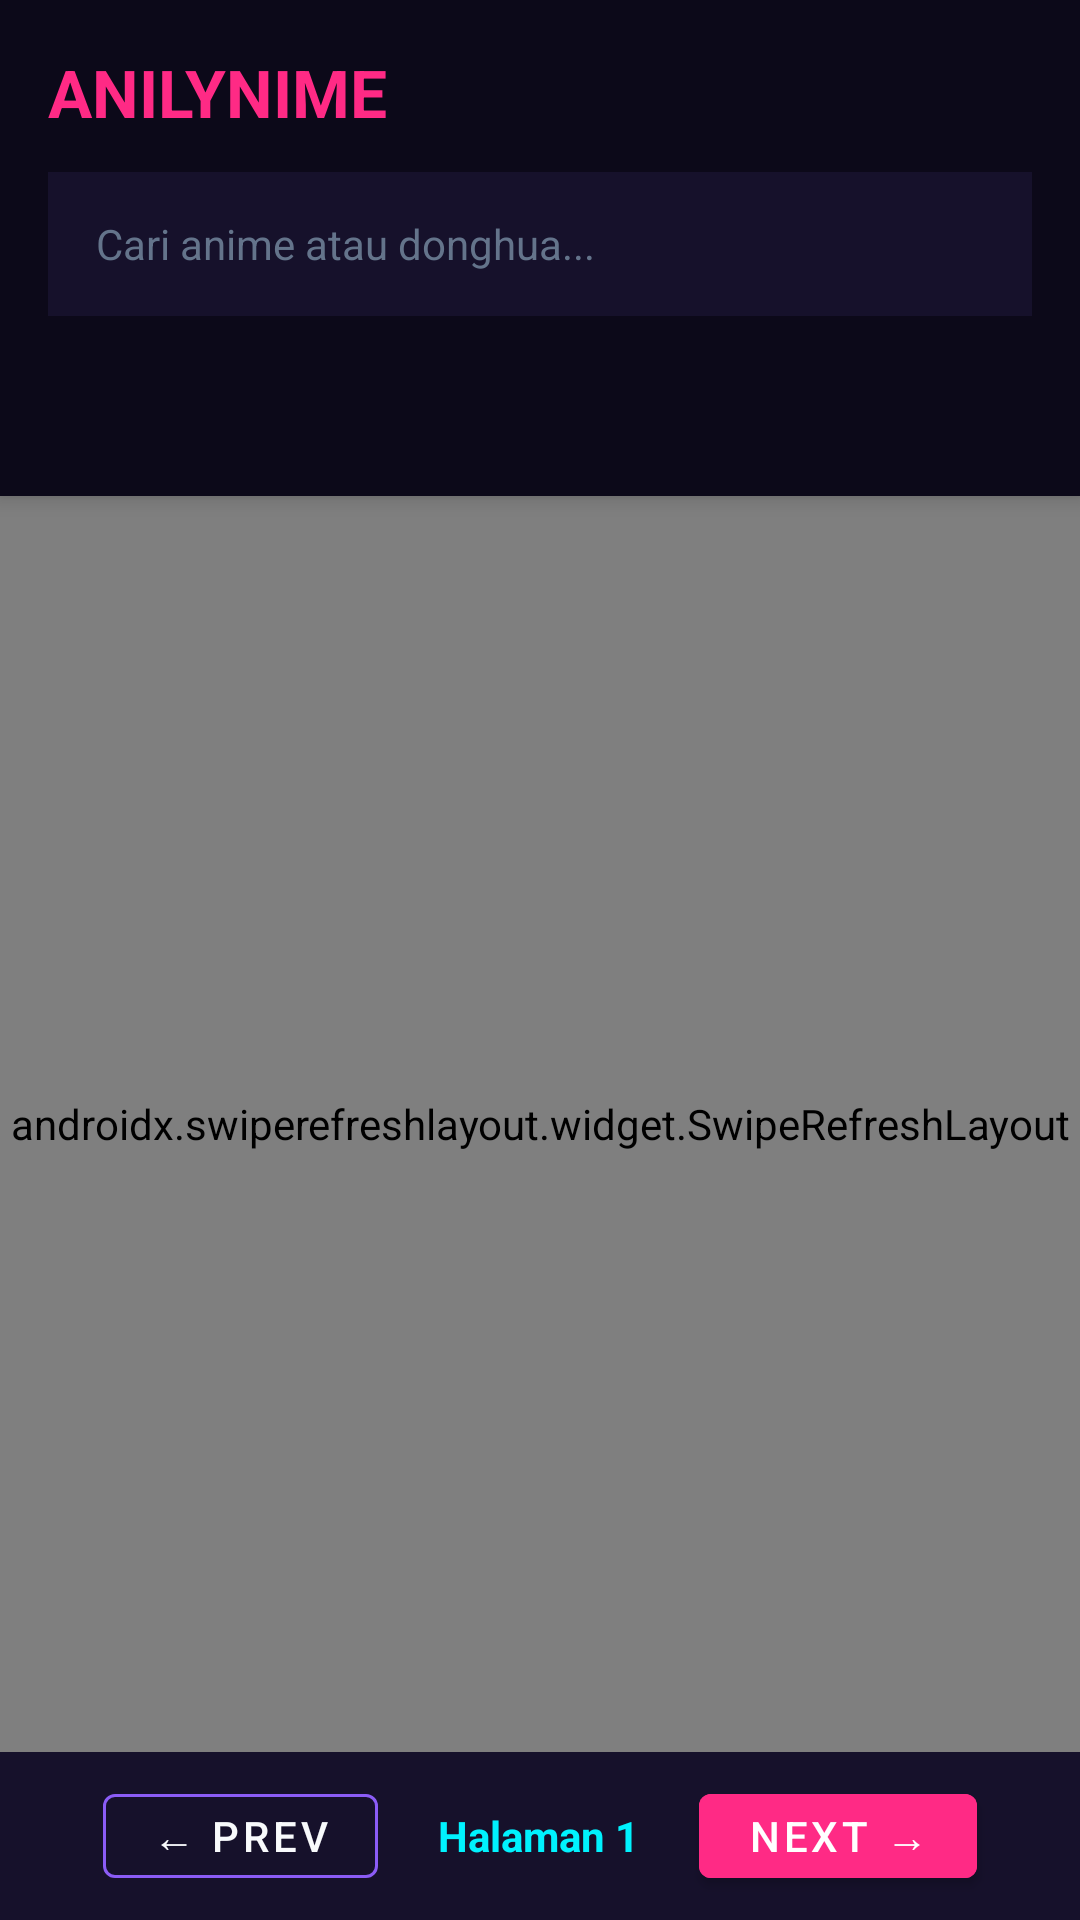

This screen was rendered from an Android layout file. Write that file and the resources it references.
<!-- AndroidManifest.xml: activity theme Theme.Anilynime -->
<!-- res/layout/activity_main.xml -->
<?xml version="1.0" encoding="utf-8"?>
<androidx.coordinatorlayout.widget.CoordinatorLayout xmlns:android="http://schemas.android.com/apk/res/android"
    xmlns:app="http://schemas.android.com/apk/res-auto"
    android:layout_width="match_parent"
    android:layout_height="match_parent"
    android:background="@color/bg_main">

    <com.google.android.material.appbar.AppBarLayout
        android:id="@+id/appBar"
        android:layout_width="match_parent"
        android:layout_height="wrap_content"
        android:background="@color/bg_main">

        <LinearLayout
            android:layout_width="match_parent"
            android:layout_height="wrap_content"
            android:orientation="vertical"
            android:padding="16dp">

            <TextView
                android:layout_width="wrap_content"
                android:layout_height="wrap_content"
                android:text="ANILYNIME"
                android:textColor="@color/primary_pink"
                android:textSize="22sp"
                android:textStyle="bold" />

            <EditText
                android:id="@+id/etSearch"
                android:layout_width="match_parent"
                android:layout_height="48dp"
                android:layout_marginTop="12dp"
                android:background="@color/bg_card"
                android:hint="@string/search_hint"
                android:imeOptions="actionSearch"
                android:inputType="text"
                android:paddingStart="16dp"
                android:paddingEnd="16dp"
                android:textColor="@color/text_primary"
                android:textColorHint="@color/text_dim"
                android:textSize="14sp" />

        </LinearLayout>

        <com.google.android.material.tabs.TabLayout
            android:id="@+id/tabLayout"
            android:layout_width="match_parent"
            android:layout_height="44dp"
            android:background="@color/bg_main"
            app:tabIndicatorColor="@color/primary_pink"
            app:tabSelectedTextColor="@color/primary_pink"
            app:tabTextColor="@color/text_muted" />

    </com.google.android.material.appbar.AppBarLayout>

    <LinearLayout
        android:layout_width="match_parent"
        android:layout_height="match_parent"
        android:orientation="vertical"
        app:layout_behavior="@string/appbar_scrolling_view_behavior">

        <androidx.swiperefreshlayout.widget.SwipeRefreshLayout
            android:id="@+id/swipeRefresh"
            android:layout_width="match_parent"
            android:layout_height="0dp"
            android:layout_weight="1">

            <androidx.recyclerview.widget.RecyclerView
                android:id="@+id/rvAnime"
                android:layout_width="match_parent"
                android:layout_height="match_parent"
                android:clipToPadding="false"
                android:padding="8dp" />

        </androidx.swiperefreshlayout.widget.SwipeRefreshLayout>

        
        <LinearLayout
            android:id="@+id/layoutPagination"
            android:layout_width="match_parent"
            android:layout_height="56dp"
            android:background="@color/bg_card"
            android:gravity="center"
            android:orientation="horizontal"
            android:paddingStart="16dp"
            android:paddingEnd="16dp">

            <com.google.android.material.button.MaterialButton
                android:id="@+id/btnPrevPage"
                style="@style/Widget.MaterialComponents.Button.OutlinedButton"
                android:layout_width="wrap_content"
                android:layout_height="40dp"
                android:text="← Prev"
                android:textColor="@color/text_primary"
                app:strokeColor="@color/primary_purple" />

            <TextView
                android:id="@+id/tvCurrentPage"
                android:layout_width="wrap_content"
                android:layout_height="wrap_content"
                android:layout_marginStart="20dp"
                android:layout_marginEnd="20dp"
                android:text="Halaman 1"
                android:textColor="@color/primary_cyan"
                android:textSize="14sp"
                android:textStyle="bold" />

            <com.google.android.material.button.MaterialButton
                android:id="@+id/btnNextPage"
                style="@style/Widget.MaterialComponents.Button"
                android:layout_width="wrap_content"
                android:layout_height="40dp"
                android:backgroundTint="@color/primary_pink"
                android:text="Next →"
                android:textColor="@color/white" />

        </LinearLayout>

    </LinearLayout>

    <ProgressBar
        android:id="@+id/progressBar"
        android:layout_width="wrap_content"
        android:layout_height="wrap_content"
        android:layout_gravity="center"
        android:indeterminateTint="@color/primary_pink"
        android:visibility="gone" />

</androidx.coordinatorlayout.widget.CoordinatorLayout>
<!-- resources referenced by this layout -->
<resources>
  <color name="bg_card">#16112B</color>
  <color name="bg_main">#0C0919</color>
  <color name="primary_cyan">#00F2FE</color>
  <color name="primary_pink">#FF2A85</color>
  <color name="primary_purple">#8B5CF6</color>
  <color name="text_dim">#64748B</color>
  <color name="text_muted">#94A3B8</color>
  <color name="text_primary">#F8FAFC</color>
  <color name="white">#FFFFFF</color>
  <string name="search_hint">Cari anime atau donghua...</string>
  <style name="Theme.Anilynime" parent="Theme.MaterialComponents.DayNight.NoActionBar">
          <item name="colorPrimary">@color/primary_pink</item>
          <item name="colorPrimaryVariant">@color/primary_purple</item>
          <item name="colorOnPrimary">@color/white</item>
          <item name="android:windowBackground">@color/bg_main</item>
          <item name="android:statusBarColor">@color/bg_main</item>
          <item name="android:navigationBarColor">@color/bg_main</item>
      </style>
</resources>
